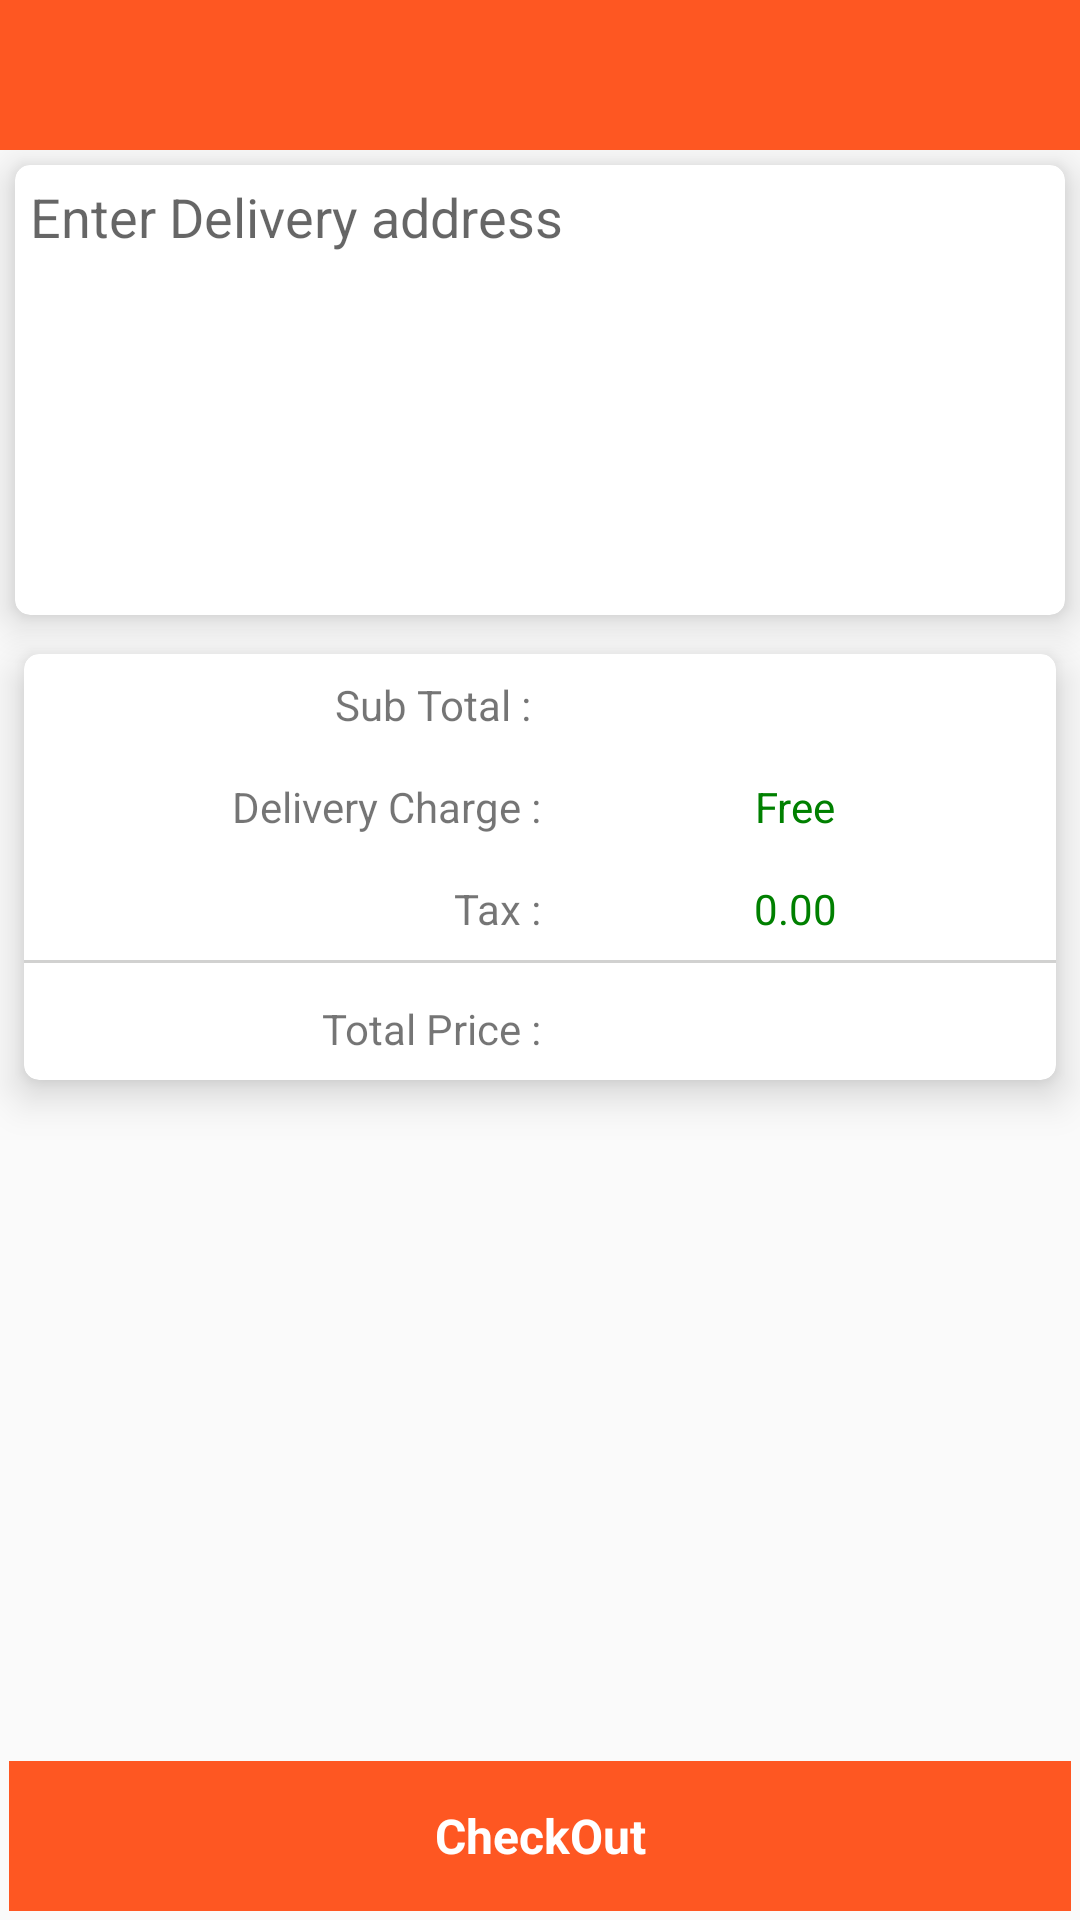

Here is an Android app screen rendered from its layout file. Give the layout XML and the strings, colors and styles it references.
<!-- AndroidManifest.xml: application theme AppTheme.NoActionBar -->
<!-- res/layout/place_order_layout.xml -->
<?xml version="1.0" encoding="utf-8"?>
<LinearLayout xmlns:android="http://schemas.android.com/apk/res/android"
    xmlns:app="http://schemas.android.com/apk/res-auto"
    android:layout_width="match_parent"
    android:layout_height="match_parent"
    android:orientation="vertical">

    <include
        android:id="@+id/cust_toolbar"
        layout="@layout/custom_toolbar" />

    <RelativeLayout
        android:layout_width="match_parent"
        android:layout_height="match_parent">

        <LinearLayout
            android:layout_width="match_parent"
            android:layout_height="match_parent"
            android:orientation="vertical">

            <android.support.v7.widget.CardView
                android:layout_width="match_parent"
                android:layout_height="wrap_content"
                android:layout_margin="5dp"
                android:background="@drawable/rounded_corner_design"
                app:cardCornerRadius="5dp"
                app:cardElevation="8dp">

                <EditText
                    android:id="@+id/delivery_add"
                    android:layout_width="match_parent"
                    android:layout_height="wrap_content"
                    android:gravity="top"
                    android:inputType="textMultiLine"
                    android:minHeight="150dp"
                    android:padding="5dp"
                    android:background="@null"
                    android:hint="Enter Delivery address"
                    android:textColor="@color/light_gray" />
            </android.support.v7.widget.CardView>

            <android.support.v7.widget.CardView
                android:layout_width="match_parent"
                android:layout_height="wrap_content"
                android:layout_margin="8dp"
                android:background="@drawable/rounded_corner_design"
                app:cardCornerRadius="5dp"
                app:cardElevation="8dp">

                <LinearLayout
                    android:layout_width="match_parent"
                    android:layout_height="wrap_content"
                    android:orientation="vertical">

                    <LinearLayout
                        android:layout_width="match_parent"
                        android:layout_height="wrap_content"
                        android:layout_margin="2dp"
                        android:minHeight="30dp"
                        android:orientation="horizontal">

                        <TextView
                            android:layout_width="0dp"
                            android:layout_height="match_parent"
                            android:layout_weight=".5"
                            android:gravity="center|right"
                            android:text="Sub Total : " />

                        <TextView
                            android:id="@+id/subtotal"
                            android:layout_width="0dp"
                            android:layout_height="match_parent"
                            android:layout_weight=".5"
                            android:gravity="center"
                            android:text="" />
                    </LinearLayout>

                    <LinearLayout
                        android:layout_width="match_parent"
                        android:layout_height="wrap_content"
                        android:layout_margin="2dp"
                        android:minHeight="30dp"
                        android:orientation="horizontal">

                        <TextView
                            android:layout_width="0dp"
                            android:layout_height="match_parent"
                            android:layout_weight=".5"
                            android:gravity="center|right"
                            android:text="Delivery Charge :" />

                        <TextView
                            android:layout_width="0dp"
                            android:layout_height="match_parent"
                            android:layout_weight=".5"
                            android:gravity="center"
                            android:textColor="@color/green"
                            android:text="Free" />
                    </LinearLayout>

                    <LinearLayout
                        android:layout_width="match_parent"
                        android:layout_height="wrap_content"
                        android:layout_margin="2dp"
                        android:minHeight="30dp"
                        android:orientation="horizontal">

                        <TextView
                            android:layout_width="0dp"
                            android:layout_height="match_parent"
                            android:layout_weight=".5"
                            android:gravity="center|right"
                            android:text="Tax :" />

                        <TextView
                            android:layout_width="0dp"
                            android:layout_height="match_parent"
                            android:layout_weight=".5"
                            android:gravity="center"
                            android:textColor="@color/green"
                            android:text="0.00" />
                    </LinearLayout>

                    <View
                        android:layout_width="match_parent"
                        android:layout_height="1dp"
                        android:layout_marginBottom="5dp"
                        android:background="@color/trans_gray" />

                    <LinearLayout
                        android:layout_width="match_parent"
                        android:layout_height="wrap_content"
                        android:layout_margin="2dp"
                        android:minHeight="30dp"
                        android:orientation="horizontal">

                        <TextView
                            android:layout_width="0dp"
                            android:layout_height="match_parent"
                            android:layout_weight=".5"
                            android:gravity="center|right"
                            android:text="Total Price :" />

                        <TextView
                            android:id="@+id/totalprice"
                            android:layout_width="0dp"
                            android:layout_height="match_parent"
                            android:layout_weight=".5"
                            android:gravity="center"
                            android:text="" />
                    </LinearLayout>

                </LinearLayout>
            </android.support.v7.widget.CardView>

        </LinearLayout>

        <LinearLayout
            android:id="@+id/checkout"
            android:layout_width="match_parent"
            android:layout_height="50dp"
            android:layout_alignParentBottom="true"
            android:layout_margin="3dp"
            android:background="@color/colorAccent"
            android:orientation="vertical">

            <TextView
                android:layout_width="match_parent"
                android:layout_height="match_parent"
                android:gravity="center"
                android:text="CheckOut"
                android:textColor="@color/white"
                android:textSize="16sp"
                android:textStyle="bold" />
        </LinearLayout>
    </RelativeLayout>
</LinearLayout>
<!-- res/layout/custom_toolbar.xml (included above) -->
<?xml version="1.0" encoding="utf-8"?>
<LinearLayout xmlns:android="http://schemas.android.com/apk/res/android"
    xmlns:app="http://schemas.android.com/apk/res-auto"
    android:layout_width="match_parent"
    android:layout_height="wrap_content"
    android:background="@color/colorAccent"
    android:orientation="horizontal">

    <LinearLayout
        android:layout_width="match_parent"
        android:layout_height="50dp"
        android:orientation="horizontal">

        <LinearLayout
            android:id="@+id/ll_back"
            android:layout_width="0dp"
            android:layout_height="match_parent"
            android:layout_weight=".15"
            android:gravity="center|left"
            android:orientation="vertical">

            <ImageView
                android:layout_width="40dp"
                android:layout_height="30dp"
                android:layout_gravity="center|left"
                app:srcCompat="@drawable/ic_back" />
        </LinearLayout>

        <LinearLayout
            android:layout_width="0dp"
            android:layout_height="match_parent"
            android:layout_weight=".8"
            android:orientation="vertical">
            <TextView
                android:id="@+id/tvtitle"
                android:layout_width="match_parent"
                android:layout_height="match_parent"
                style="@style/tv_toobat"
                android:gravity="center|left"/>
        </LinearLayout>

        <LinearLayout
            android:layout_width="0dp"
            android:layout_height="match_parent"
            android:layout_weight=".1"
            android:orientation="vertical"></LinearLayout>

        <LinearLayout
            android:layout_width="0dp"
            android:layout_height="match_parent"
            android:layout_weight=".1"
            android:orientation="vertical"></LinearLayout>


    </LinearLayout>


</LinearLayout>
<!-- resources referenced by this layout -->
<resources>
  <color name="colorAccent">#FE5722</color>
  <color name="green">#008000</color>
  <color name="light_gray">#3f3f3f</color>
  <color name="trans_gray">#A0B6B6B4</color>
  <color name="white">#FFFFFF</color>
  <!-- drawable rounded_corner_design (drawable-v21) -->
  <?xml version="1.0" encoding="utf-8"?>
  <shape
      xmlns:android="http://schemas.android.com/apk/res/android"
      android:shape="rectangle">
  
      
      <solid
          android:color="@color/white" >
      </solid>
  
      
      <stroke
          android:width="1dp"
          android:color="#fff" >
      </stroke>
  
      
      <padding
          android:left="2dp"
          android:top="2dp"
          android:right="2dp"
          android:bottom="2dp"    >
      </padding>
  
      
      <corners
          android:radius="5dp"   >
      </corners>
  
  </shape>
  <style name="tv_toobat">
          <item name="android:textSize">13sp</item>
          <item name="android:textColor">@color/white</item>
          <item name="android:typeface">monospace</item>
          <item name="android:textAllCaps">false</item>
      </style>
  <style name="AppTheme.NoActionBar">
          <item name="windowActionBar">false</item>
          <item name="windowNoTitle">true</item>
          <item name="colorPrimary">@color/navigation_bar</item>
          <item name="colorPrimaryDark">@color/google</item>
          <item name="colorAccent">@color/pagecolor</item>
      </style>
  <color name="navigation_bar">#FF5722</color>
  <color name="google">#dd4b39</color>
  <color name="pagecolor">#F88109</color>
</resources>
